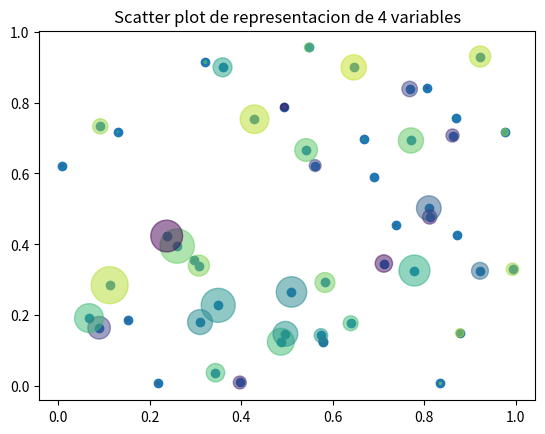

Python code for this plot:
import matplotlib.pyplot as plt
import numpy as np
#ESTADISTICA
#Grafica X vs Y
# crear datos aleatorios
N = 50
x = np.random.rand(N)
y = np.random.rand(N)

plt.scatter(x, y)
plt.title("Scatter plot Simple");
#plt.show() # En jupyter notebook no es necesario este comando

#Con las graficas de scatter o dispersion se pueden representar mas de 2 variables en una misma grafica, en el siguiente ejemplo se realizara la comparacion de x vs y el color de los puntos se representara con otra variable y el tamaño de los puntos sera otra variable
# se creara otra variable que se representara con colores
colors = np.random.rand(N) # usar colores aleatorios

# se creara otra variable que se representara con el area de los puntos
area = np.pi * (15 * np.random.rand(N))**2  # 0 to 15 point radio

plt.scatter(x, y, s=area, c=colors, alpha=0.5) # el atributo alpha es para la transparencia
plt.title("Scatter plot de representacion de 4 variables");
plt.show()
